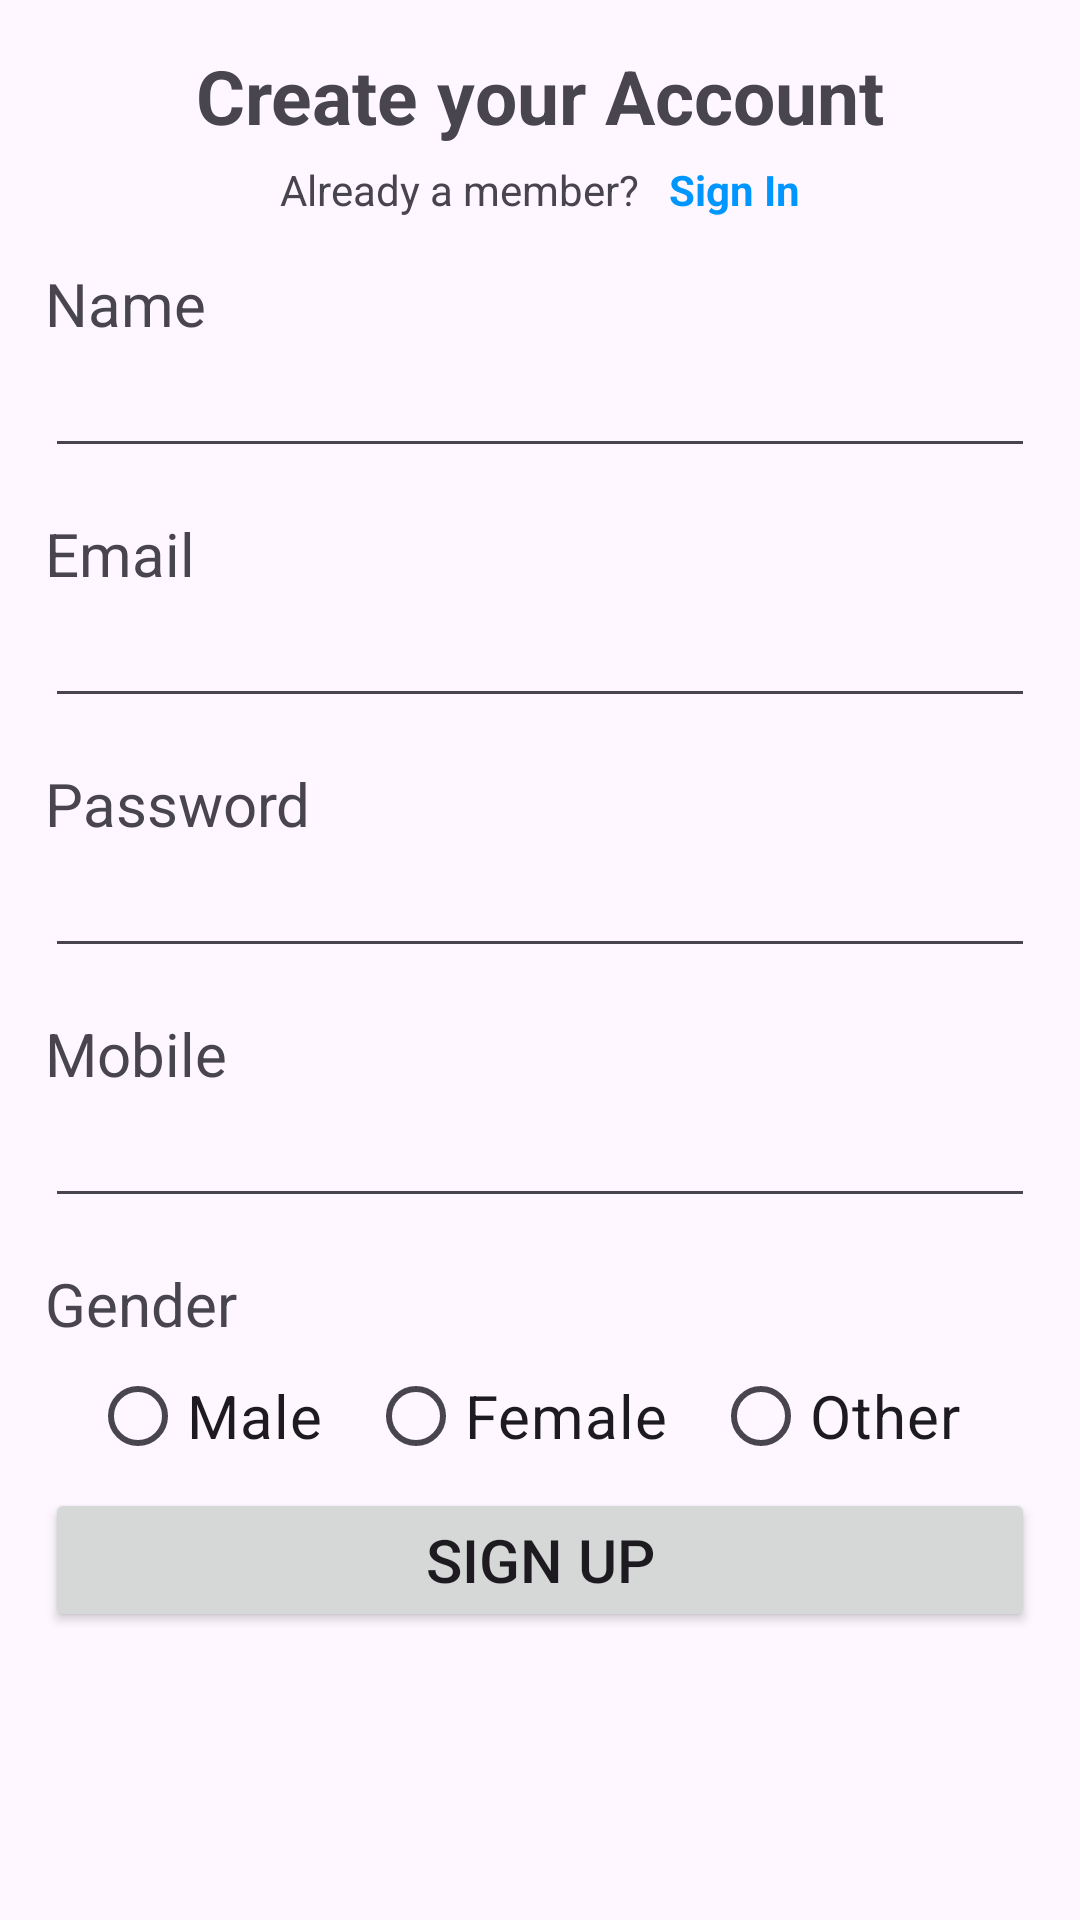

Produce the Android XML layout that renders to this screen, including the resource entries it uses.
<!-- AndroidManifest.xml: application theme Theme.LoginWindow -->
<!-- res/layout/activity_register.xml -->
<?xml version="1.0" encoding="utf-8"?>
<LinearLayout xmlns:android="http://schemas.android.com/apk/res/android"
    xmlns:app="http://schemas.android.com/apk/res-auto"
    xmlns:tools="http://schemas.android.com/tools"
    android:layout_width="match_parent"
    android:layout_height="match_parent"
    android:orientation="vertical"
    android:paddingStart="15dp"
    android:paddingEnd="15dp"
    tools:context=".RegisterActivity">

   <TextView
       android:layout_width="wrap_content"
       android:layout_height="wrap_content"
       android:text="@string/createAcc"
       android:layout_gravity="center"
       android:layout_marginTop="15dp"
       android:textSize="25sp"
       android:textStyle="bold"/>

   <LinearLayout
       android:layout_width="wrap_content"
       android:layout_height="wrap_content"
       android:layout_gravity="center"
       android:layout_marginTop="5dp">

      <TextView
          android:layout_width="wrap_content"
          android:layout_height="wrap_content"
          android:text="@string/member"/>

      <TextView
          android:id="@+id/signIn"
          android:layout_width="wrap_content"
          android:layout_height="wrap_content"
          android:text="@string/signIn"
          android:textColor="#0096FF"
          android:paddingStart="10dp"
          android:textStyle="bold"/>

  </LinearLayout>

   <TextView
       android:layout_width="wrap_content"
       android:layout_height="wrap_content"
       android:paddingTop="15dp"
       android:text="Name"
       android:layout_gravity="left"
       android:textSize="20sp"
       />

   <EditText
      android:id="@+id/name"
       android:layout_width="match_parent"
       android:layout_height="wrap_content"
       android:inputType="textPersonName"
     />

   <TextView
       android:layout_width="wrap_content"
       android:layout_height="wrap_content"
       android:paddingTop="15dp"
       android:text="Email"
       android:layout_gravity="left"
       android:textSize="20sp"
       />

   <EditText
       android:id="@+id/email"
       android:layout_width="match_parent"
       android:layout_height="wrap_content"
       android:inputType="textEmailAddress"
       />

   <TextView
       android:layout_width="wrap_content"
       android:layout_height="wrap_content"
       android:paddingTop="15dp"
       android:text="Password"
       android:layout_gravity="left"
       android:textSize="20sp"
       />

   <EditText
       android:id="@+id/passwordAcc"
       android:layout_width="match_parent"
       android:layout_height="wrap_content"
       android:inputType="textPassword"
       />

   <TextView
       android:layout_width="wrap_content"
       android:layout_height="wrap_content"
       android:paddingTop="15dp"
       android:text="Mobile"
       android:layout_gravity="left"
       android:textSize="20sp"
       />

   <EditText
       android:id="@+id/mobileNo"
       android:layout_width="match_parent"
       android:layout_height="wrap_content"
       android:inputType="number"
       android:digits="0123456789"
       android:maxLength="10"
       />

   <TextView
       android:layout_width="wrap_content"
       android:layout_height="wrap_content"
       android:paddingTop="15dp"
       android:text="Gender"
       android:layout_gravity="left"
       android:textSize="20sp"
       />

   <RadioGroup
       android:id="@+id/gender"
       android:layout_width="wrap_content"
       android:layout_height="wrap_content"
       android:orientation="horizontal"
       android:paddingStart="15dp"
       android:paddingEnd="15dp">

      <RadioButton
          android:layout_width="wrap_content"
          android:layout_height="wrap_content"
          android:text="@string/male"
          android:textSize="20sp"/>

       <RadioButton
           android:layout_width="wrap_content"
           android:layout_height="wrap_content"
           android:text="@string/female"
           android:layout_marginLeft="15dp"
           android:textSize="20sp"/>

       <RadioButton
           android:layout_width="wrap_content"
           android:layout_height="wrap_content"
           android:text="@string/other"
           android:layout_marginLeft="15dp"
           android:textSize="20sp"/>
   </RadioGroup>

    <Button
        android:id="@+id/signUp"
        android:layout_width="match_parent"
        android:layout_height="wrap_content"
        android:text="@string/signUp"
        android:layout_gravity="bottom"
        android:textSize="20sp"/>


</LinearLayout>
<!-- resources referenced by this layout -->
<resources>
  <string name="createAcc">Create your Account</string>
  <string name="female">Female</string>
  <string name="male">Male</string>
  <string name="member">Already a member?</string>
  <string name="other">Other</string>
  <string name="signIn">Sign In</string>
  <string name="signUp">Sign Up</string>
  <style name="Theme.LoginWindow" parent="Base.Theme.LoginWindow" />
  <style name="Base.Theme.LoginWindow" parent="Theme.Material3.DayNight">
          
  
      </style>
</resources>
